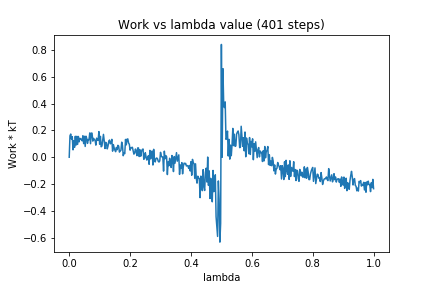

Source data for this figure (header and first rows):
0, 0.0
1, 0.1599
2, 0.1728
3, 0.1347
4, 0.1532
5, 0.05516
6, 0.1233
7, 0.07359
8, 0.1562
9, 0.09068
10, 0.156
11, 0.09569
12, 0.1549
13, 0.1149
14, 0.1413
15, 0.1356
16, 0.1344
17, 0.1224
18, 0.1603
19, 0.1016
20, 0.1558
21, 0.08042
22, 0.1569
23, 0.1411
24, 0.1032
25, 0.1312
26, 0.1306
27, 0.1812
28, 0.101
29, 0.1805
30, 0.1791
31, 0.1201
32, 0.1406
33, 0.1305
34, 0.1274
35, 0.09022
36, 0.1423
37, 0.1259
38, 0.1257
39, 0.1912
40, 0.09726
41, 0.1558
42, 0.07805
43, 0.08334
44, 0.1271
45, 0.1704
46, 0.1233
47, 0.06502
48, 0.111
49, 0.1011
50, 0.06235
51, 0.08347
52, 0.1199
53, 0.1282
54, 0.1001
55, 0.1059
56, 0.1335
57, 0.0453
58, 0.09422
59, 0.07125
60, 0.05333
... 340 more rows
